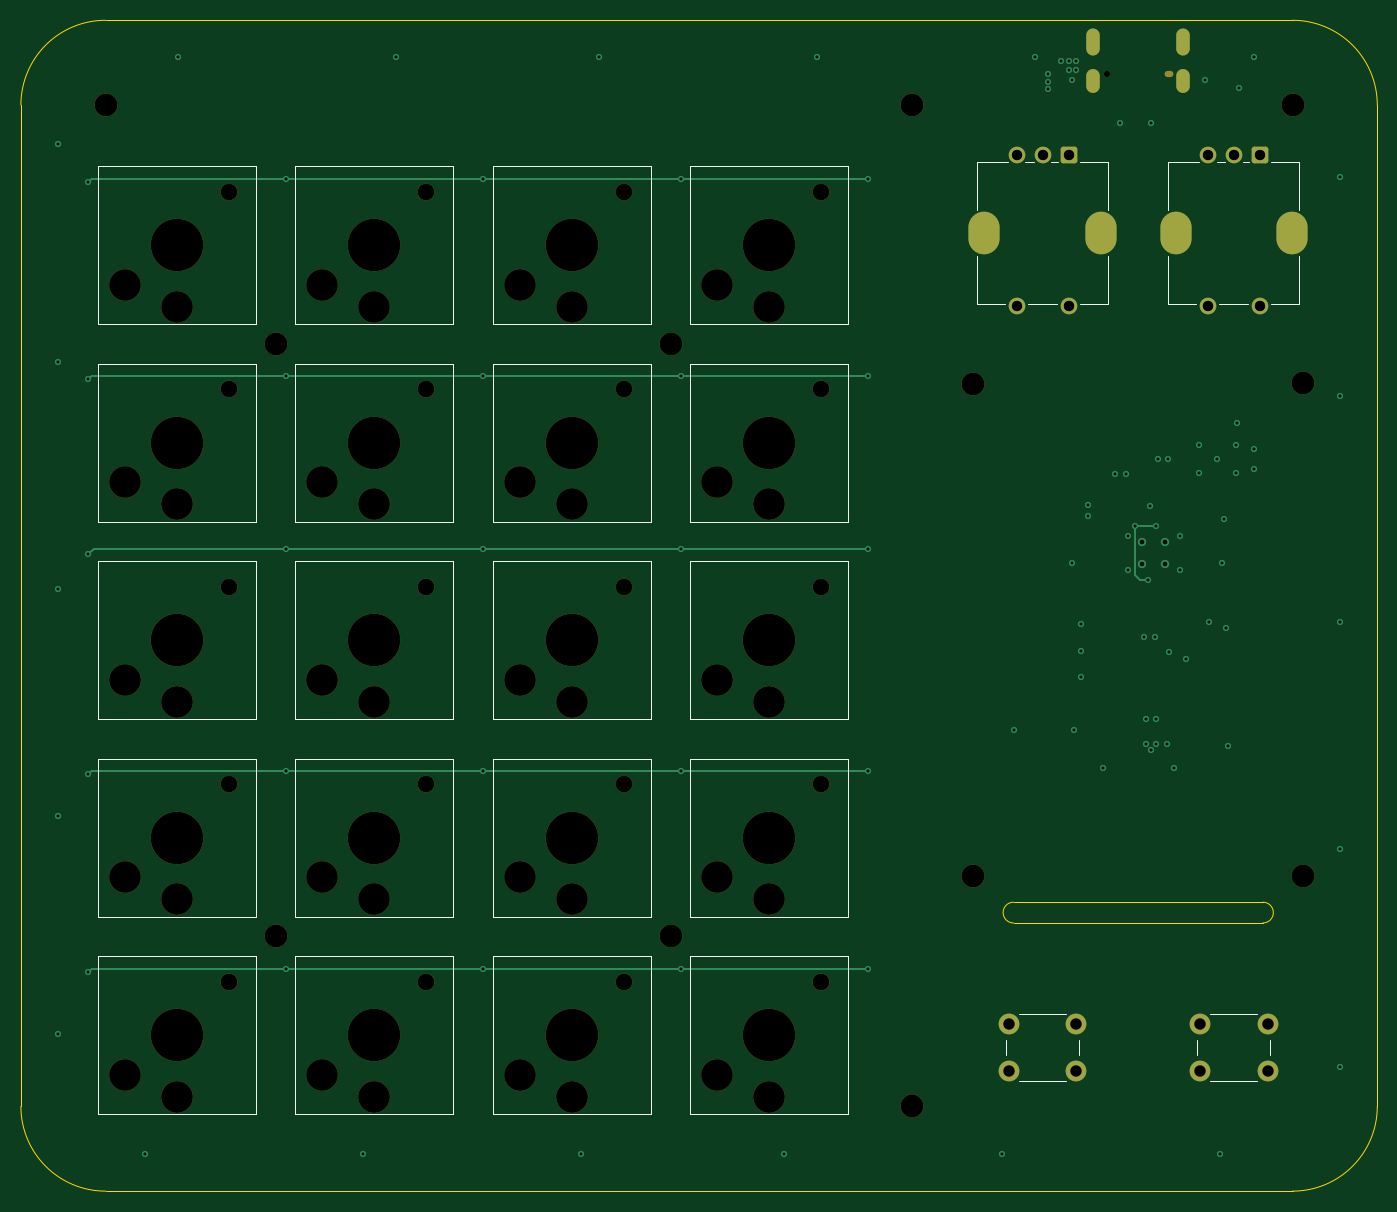
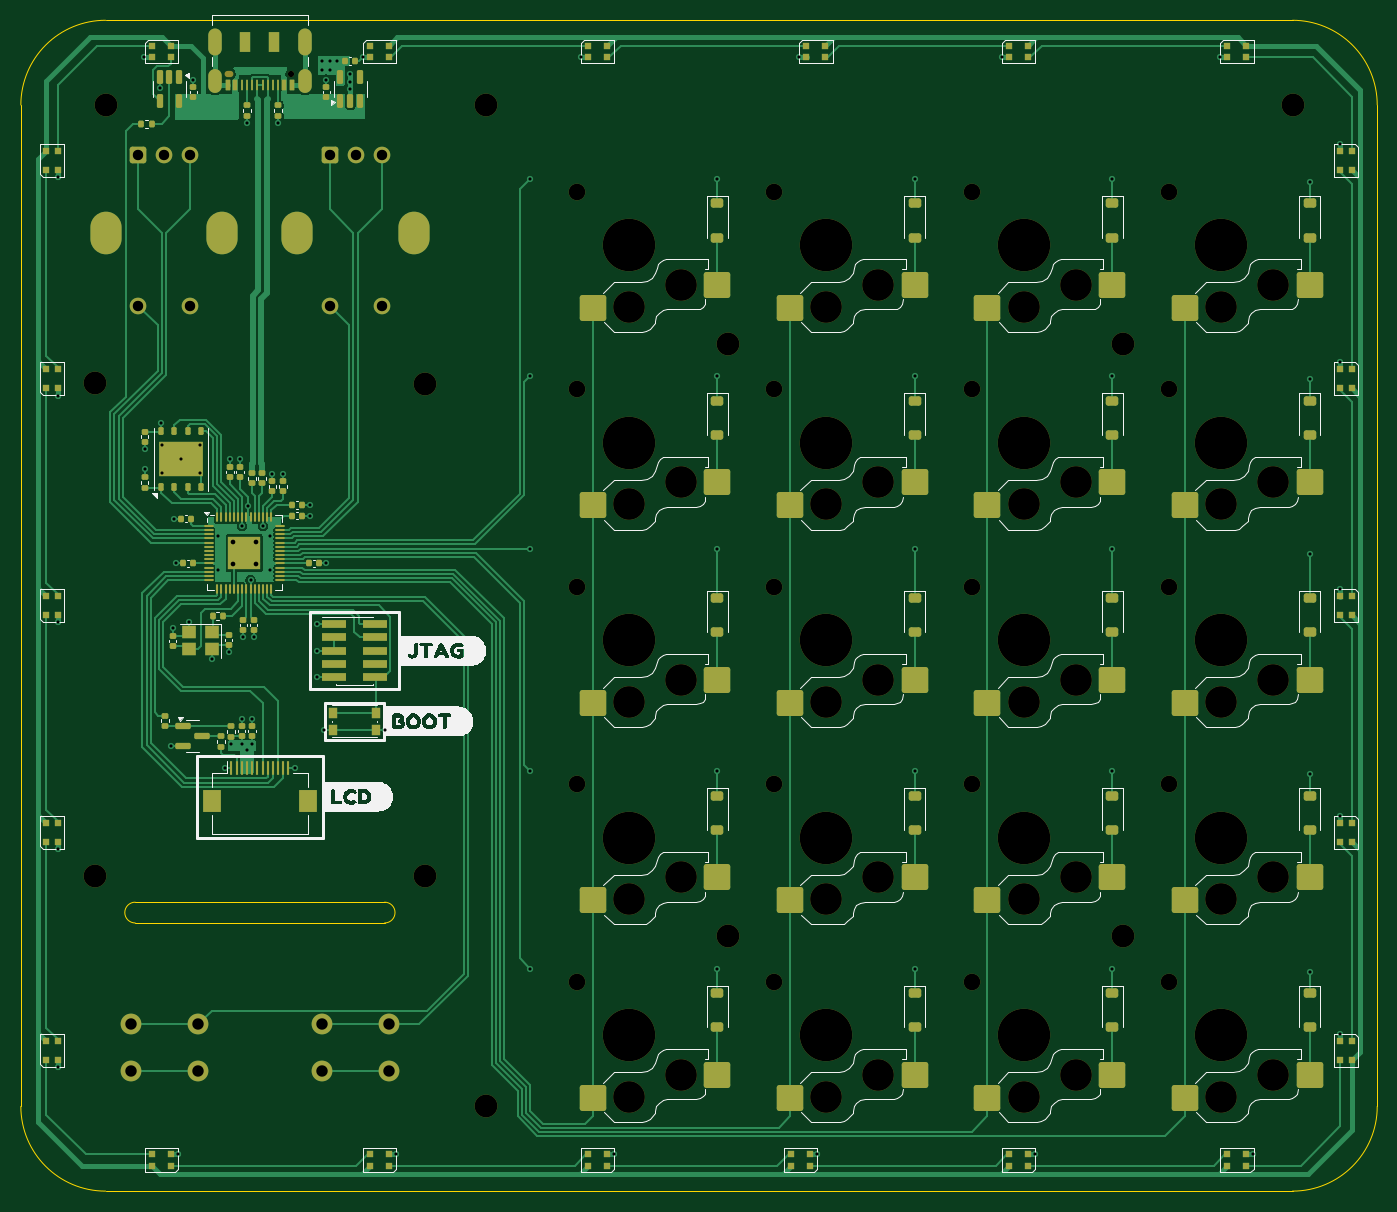
Circuit board: 13 layer files. Board 130.5 x 112.7 mm.
- bottom_copper: ecad-B_Cu.gbr (92092 bytes)
- bottom_mask: ecad-B_Mask.gbr (18288 bytes)
- paste: ecad-B_Paste.gbr (14333 bytes)
- bottom_silk: ecad-B_Silkscreen.gbr (61379 bytes)
- outline: ecad-Edge_Cuts.gbr (1300 bytes)
- top_copper: ecad-F_Cu.gbr (7521 bytes)
- top_mask: ecad-F_Mask.gbr (5540 bytes)
- paste: ecad-F_Paste.gbr (447 bytes)
- top_silk: ecad-F_Silkscreen.gbr (6349 bytes)
- inner_copper: ecad-In1_Cu.gbr (328803 bytes)
- inner_copper: ecad-In2_Cu.gbr (253036 bytes)
- drill: ecad-NPTH.drl (1908 bytes)
- drill: ecad-PTH.drl (2824 bytes)

=== bottom_copper: ecad-B_Cu.gbr (92092 bytes, source omitted) ===
=== bottom_mask: ecad-B_Mask.gbr (18288 bytes, source omitted) ===
=== paste: ecad-B_Paste.gbr (14333 bytes, source omitted) ===
=== bottom_silk: ecad-B_Silkscreen.gbr (61379 bytes, source omitted) ===
=== outline: ecad-Edge_Cuts.gbr ===
%TF.GenerationSoftware,KiCad,Pcbnew,9.0.4*%
%TF.CreationDate,2025-10-10T02:19:09+02:00*%
%TF.ProjectId,ecad,65636164-2e6b-4696-9361-645f70636258,rev?*%
%TF.SameCoordinates,Original*%
%TF.FileFunction,Profile,NP*%
%FSLAX46Y46*%
G04 Gerber Fmt 4.6, Leading zero omitted, Abs format (unit mm)*
G04 Created by KiCad (PCBNEW 9.0.4) date 2025-10-10 02:19:09*
%MOMM*%
%LPD*%
G01*
G04 APERTURE LIST*
%TA.AperFunction,Profile*%
%ADD10C,0.050000*%
%TD*%
%TA.AperFunction,Profile*%
%ADD11C,0.100000*%
%TD*%
G04 APERTURE END LIST*
D10*
X185549999Y-65250000D02*
G75*
G02*
X193700000Y-73400001I0J-8150001D01*
G01*
X193700000Y-169749999D02*
G75*
G02*
X185549999Y-177900000I-8150001J0D01*
G01*
X71350001Y-177900001D02*
G75*
G02*
X63200000Y-169750000I0J8150001D01*
G01*
X63200000Y-73400001D02*
G75*
G02*
X71350001Y-65250000I8150000J1D01*
G01*
X71350001Y-65250000D02*
X185549999Y-65250000D01*
X63200000Y-169750000D02*
X63200000Y-73400001D01*
X185549999Y-177899999D02*
X71350001Y-177900001D01*
D11*
X158700000Y-152100000D02*
G75*
G02*
X158700000Y-150100000I0J1000000D01*
G01*
X182700000Y-152100000D02*
X158700000Y-152100000D01*
X158700000Y-150100000D02*
X182700000Y-150100000D01*
X182700000Y-150100000D02*
G75*
G02*
X182700000Y-152100000I0J-1000000D01*
G01*
D10*
X193699998Y-73400001D02*
X193700000Y-169749999D01*
M02*

=== top_copper: ecad-F_Cu.gbr (7521 bytes, source omitted) ===
=== top_mask: ecad-F_Mask.gbr ===
%TF.GenerationSoftware,KiCad,Pcbnew,9.0.4*%
%TF.CreationDate,2025-10-10T02:19:09+02:00*%
%TF.ProjectId,ecad,65636164-2e6b-4696-9361-645f70636258,rev?*%
%TF.SameCoordinates,Original*%
%TF.FileFunction,Soldermask,Top*%
%TF.FilePolarity,Negative*%
%FSLAX46Y46*%
G04 Gerber Fmt 4.6, Leading zero omitted, Abs format (unit mm)*
G04 Created by KiCad (PCBNEW 9.0.4) date 2025-10-10 02:19:09*
%MOMM*%
%LPD*%
G01*
G04 APERTURE LIST*
G04 Aperture macros list*
%AMRoundRect*
0 Rectangle with rounded corners*
0 $1 Rounding radius*
0 $2 $3 $4 $5 $6 $7 $8 $9 X,Y pos of 4 corners*
0 Add a 4 corners polygon primitive as box body*
4,1,4,$2,$3,$4,$5,$6,$7,$8,$9,$2,$3,0*
0 Add four circle primitives for the rounded corners*
1,1,$1+$1,$2,$3*
1,1,$1+$1,$4,$5*
1,1,$1+$1,$6,$7*
1,1,$1+$1,$8,$9*
0 Add four rect primitives between the rounded corners*
20,1,$1+$1,$2,$3,$4,$5,0*
20,1,$1+$1,$4,$5,$6,$7,0*
20,1,$1+$1,$6,$7,$8,$9,0*
20,1,$1+$1,$8,$9,$2,$3,0*%
G04 Aperture macros list end*
%ADD10C,2.200000*%
%ADD11C,1.600000*%
%ADD12C,3.050000*%
%ADD13C,5.050000*%
%ADD14RoundRect,0.250000X-0.550000X0.550000X-0.550000X-0.550000X0.550000X-0.550000X0.550000X0.550000X0*%
%ADD15O,3.000000X4.100000*%
%ADD16C,2.000000*%
%ADD17C,0.600000*%
%ADD18O,0.850000X0.600000*%
%ADD19O,1.300000X2.600000*%
%ADD20O,1.300000X2.300000*%
G04 APERTURE END LIST*
D10*
%TO.C,H9*%
X186600000Y-100150000D03*
%TD*%
%TO.C,H10*%
X148950000Y-169750000D03*
%TD*%
%TO.C,H11*%
X71350000Y-73400000D03*
%TD*%
%TO.C,H12*%
X148950000Y-73400000D03*
%TD*%
%TO.C,H5*%
X185550000Y-73400000D03*
%TD*%
D11*
%TO.C,SW17*%
X121200000Y-100750000D03*
D12*
X116200000Y-111800000D03*
D13*
X116200000Y-105900000D03*
D12*
X111200000Y-109700000D03*
%TD*%
D11*
%TO.C,SW2*%
X140200000Y-138750000D03*
D12*
X135200000Y-149800000D03*
D13*
X135200000Y-143900000D03*
D12*
X130200000Y-147700000D03*
%TD*%
D10*
%TO.C,H8*%
X186600000Y-147600000D03*
%TD*%
D11*
%TO.C,SW1*%
X140200000Y-119750000D03*
D12*
X135200000Y-130800000D03*
D13*
X135200000Y-124900000D03*
D12*
X130200000Y-128700000D03*
%TD*%
D11*
%TO.C,SW4*%
X121200000Y-119750000D03*
D12*
X116200000Y-130800000D03*
D13*
X116200000Y-124900000D03*
D12*
X111200000Y-128700000D03*
%TD*%
D11*
%TO.C,SW16*%
X140200000Y-100750000D03*
D12*
X135200000Y-111800000D03*
D13*
X135200000Y-105900000D03*
D12*
X130200000Y-109700000D03*
%TD*%
D14*
%TO.C,SW11*%
X164000000Y-78200000D03*
D11*
X159000000Y-78200000D03*
X161500000Y-78200000D03*
X164000000Y-92700000D03*
X159000000Y-92700000D03*
D15*
X167100000Y-85700000D03*
X155900000Y-85700000D03*
%TD*%
D11*
%TO.C,SW23*%
X83200000Y-81750000D03*
D12*
X78200000Y-92800000D03*
D13*
X78200000Y-86900000D03*
D12*
X73200000Y-90700000D03*
%TD*%
D16*
%TO.C,SW24*%
X176650000Y-161850000D03*
X183150000Y-161850000D03*
X176650000Y-166350000D03*
X183150000Y-166350000D03*
%TD*%
D11*
%TO.C,SW8*%
X102200000Y-138750000D03*
D12*
X97200000Y-149800000D03*
D13*
X97200000Y-143900000D03*
D12*
X92200000Y-147700000D03*
%TD*%
D11*
%TO.C,SW18*%
X102200000Y-100750000D03*
D12*
X97200000Y-111800000D03*
D13*
X97200000Y-105900000D03*
D12*
X92200000Y-109700000D03*
%TD*%
D14*
%TO.C,SW10*%
X182400000Y-78200000D03*
D11*
X177400000Y-78200000D03*
X179900000Y-78200000D03*
X182400000Y-92700000D03*
X177400000Y-92700000D03*
D15*
X185500000Y-85700000D03*
X174300000Y-85700000D03*
%TD*%
D11*
%TO.C,SW13*%
X83200000Y-138750000D03*
D12*
X78200000Y-149800000D03*
D13*
X78200000Y-143900000D03*
D12*
X73200000Y-147700000D03*
%TD*%
D11*
%TO.C,SW6*%
X121200000Y-157750000D03*
D12*
X116200000Y-168800000D03*
D13*
X116200000Y-162900000D03*
D12*
X111200000Y-166700000D03*
%TD*%
D10*
%TO.C,H6*%
X154800000Y-100200000D03*
%TD*%
D16*
%TO.C,SW25*%
X158250000Y-161850000D03*
X164750000Y-161850000D03*
X158250000Y-166350000D03*
X164750000Y-166350000D03*
%TD*%
D11*
%TO.C,SW7*%
X102200000Y-119750000D03*
D12*
X97200000Y-130800000D03*
D13*
X97200000Y-124900000D03*
D12*
X92200000Y-128700000D03*
%TD*%
D11*
%TO.C,SW3*%
X140200000Y-157750000D03*
D12*
X135200000Y-168800000D03*
D13*
X135200000Y-162900000D03*
D12*
X130200000Y-166700000D03*
%TD*%
D11*
%TO.C,SW21*%
X121200000Y-81750000D03*
D12*
X116200000Y-92800000D03*
D13*
X116200000Y-86900000D03*
D12*
X111200000Y-90700000D03*
%TD*%
D11*
%TO.C,SW14*%
X83200000Y-157750000D03*
D12*
X78200000Y-168800000D03*
D13*
X78200000Y-162900000D03*
D12*
X73200000Y-166700000D03*
%TD*%
D11*
%TO.C,SW12*%
X83200000Y-119750000D03*
D12*
X78200000Y-130800000D03*
D13*
X78200000Y-124900000D03*
D12*
X73200000Y-128700000D03*
%TD*%
D11*
%TO.C,SW20*%
X140200000Y-81750000D03*
D12*
X135200000Y-92800000D03*
D13*
X135200000Y-86900000D03*
D12*
X130200000Y-90700000D03*
%TD*%
D10*
%TO.C,H7*%
X154800000Y-147600000D03*
%TD*%
D11*
%TO.C,SW22*%
X102200000Y-81750000D03*
D12*
X97200000Y-92800000D03*
D13*
X97200000Y-86900000D03*
D12*
X92200000Y-90700000D03*
%TD*%
D11*
%TO.C,SW5*%
X121200000Y-138750000D03*
D12*
X116200000Y-149800000D03*
D13*
X116200000Y-143900000D03*
D12*
X111200000Y-147700000D03*
%TD*%
D11*
%TO.C,SW19*%
X83200000Y-100750000D03*
D12*
X78200000Y-111800000D03*
D13*
X78200000Y-105900000D03*
D12*
X73200000Y-109700000D03*
%TD*%
D11*
%TO.C,SW9*%
X102200000Y-157750000D03*
D12*
X97200000Y-168800000D03*
D13*
X97200000Y-162900000D03*
D12*
X92200000Y-166700000D03*
%TD*%
D10*
%TO.C,H2*%
X87700000Y-96400000D03*
%TD*%
D17*
%TO.C,J2*%
X167700000Y-70400000D03*
D18*
X173700000Y-70400000D03*
D19*
X166380000Y-67300000D03*
D20*
X166380000Y-71125000D03*
D19*
X175020000Y-67300000D03*
D20*
X175020000Y-71125000D03*
%TD*%
D10*
%TO.C,H4*%
X87700000Y-153400000D03*
%TD*%
%TO.C,H1*%
X125700000Y-96400000D03*
%TD*%
%TO.C,H3*%
X125700000Y-153400000D03*
%TD*%
M02*

=== paste: ecad-F_Paste.gbr ===
%TF.GenerationSoftware,KiCad,Pcbnew,9.0.4*%
%TF.CreationDate,2025-10-10T02:19:09+02:00*%
%TF.ProjectId,ecad,65636164-2e6b-4696-9361-645f70636258,rev?*%
%TF.SameCoordinates,Original*%
%TF.FileFunction,Paste,Top*%
%TF.FilePolarity,Positive*%
%FSLAX46Y46*%
G04 Gerber Fmt 4.6, Leading zero omitted, Abs format (unit mm)*
G04 Created by KiCad (PCBNEW 9.0.4) date 2025-10-10 02:19:09*
%MOMM*%
%LPD*%
G01*
G04 APERTURE LIST*
G04 APERTURE END LIST*
M02*

=== top_silk: ecad-F_Silkscreen.gbr ===
%TF.GenerationSoftware,KiCad,Pcbnew,9.0.4*%
%TF.CreationDate,2025-10-10T02:19:09+02:00*%
%TF.ProjectId,ecad,65636164-2e6b-4696-9361-645f70636258,rev?*%
%TF.SameCoordinates,Original*%
%TF.FileFunction,Legend,Top*%
%TF.FilePolarity,Positive*%
%FSLAX46Y46*%
G04 Gerber Fmt 4.6, Leading zero omitted, Abs format (unit mm)*
G04 Created by KiCad (PCBNEW 9.0.4) date 2025-10-10 02:19:09*
%MOMM*%
%LPD*%
G01*
G04 APERTURE LIST*
%ADD10C,0.120000*%
G04 APERTURE END LIST*
D10*
%TO.C,SW17*%
X108600000Y-98300000D02*
X108600000Y-113500000D01*
X108600000Y-113500000D02*
X123800000Y-113500000D01*
X123800000Y-98300000D02*
X108600000Y-98300000D01*
X123800000Y-113500000D02*
X123800000Y-98300000D01*
%TO.C,SW2*%
X127600000Y-136300000D02*
X127600000Y-151500000D01*
X127600000Y-151500000D02*
X142800000Y-151500000D01*
X142800000Y-136300000D02*
X127600000Y-136300000D01*
X142800000Y-151500000D02*
X142800000Y-136300000D01*
%TO.C,SW1*%
X127600000Y-117300000D02*
X127600000Y-132500000D01*
X127600000Y-132500000D02*
X142800000Y-132500000D01*
X142800000Y-117300000D02*
X127600000Y-117300000D01*
X142800000Y-132500000D02*
X142800000Y-117300000D01*
%TO.C,SW4*%
X108600000Y-117300000D02*
X108600000Y-132500000D01*
X108600000Y-132500000D02*
X123800000Y-132500000D01*
X123800000Y-117300000D02*
X108600000Y-117300000D01*
X123800000Y-132500000D02*
X123800000Y-117300000D01*
%TO.C,SW16*%
X127600000Y-98300000D02*
X127600000Y-113500000D01*
X127600000Y-113500000D02*
X142800000Y-113500000D01*
X142800000Y-98300000D02*
X127600000Y-98300000D01*
X142800000Y-113500000D02*
X142800000Y-98300000D01*
%TO.C,SW11*%
X155190000Y-83500000D02*
X155190000Y-78890000D01*
X155190000Y-92510000D02*
X155190000Y-87900000D01*
X157900000Y-92510000D02*
X155190000Y-92510000D01*
X158150000Y-78890000D02*
X155190000Y-78890000D01*
X160650000Y-78890000D02*
X159850000Y-78890000D01*
X162900000Y-92510000D02*
X160100000Y-92510000D01*
X162950000Y-78890000D02*
X162350000Y-78890000D01*
X165050000Y-78890000D02*
X167810000Y-78890000D01*
X167800000Y-87900000D02*
X167800000Y-92510000D01*
X167800000Y-92510000D02*
X165100000Y-92510000D01*
X167810000Y-78890000D02*
X167810000Y-83500000D01*
%TO.C,SW23*%
X70600000Y-79300000D02*
X70600000Y-94500000D01*
X70600000Y-94500000D02*
X85800000Y-94500000D01*
X85800000Y-79300000D02*
X70600000Y-79300000D01*
X85800000Y-94500000D02*
X85800000Y-79300000D01*
%TO.C,SW24*%
X176400000Y-163350000D02*
X176400000Y-164850000D01*
X177650000Y-167350000D02*
X182150000Y-167350000D01*
X182150000Y-160850000D02*
X177650000Y-160850000D01*
X183400000Y-164850000D02*
X183400000Y-163350000D01*
%TO.C,SW8*%
X89600000Y-136300000D02*
X89600000Y-151500000D01*
X89600000Y-151500000D02*
X104800000Y-151500000D01*
X104800000Y-136300000D02*
X89600000Y-136300000D01*
X104800000Y-151500000D02*
X104800000Y-136300000D01*
%TO.C,SW18*%
X89600000Y-98300000D02*
X89600000Y-113500000D01*
X89600000Y-113500000D02*
X104800000Y-113500000D01*
X104800000Y-98300000D02*
X89600000Y-98300000D01*
X104800000Y-113500000D02*
X104800000Y-98300000D01*
%TO.C,SW10*%
X173590000Y-83500000D02*
X173590000Y-78890000D01*
X173590000Y-92510000D02*
X173590000Y-87900000D01*
X176300000Y-92510000D02*
X173590000Y-92510000D01*
X176550000Y-78890000D02*
X173590000Y-78890000D01*
X179050000Y-78890000D02*
X178250000Y-78890000D01*
X181300000Y-92510000D02*
X178500000Y-92510000D01*
X181350000Y-78890000D02*
X180750000Y-78890000D01*
X183450000Y-78890000D02*
X186210000Y-78890000D01*
X186200000Y-87900000D02*
X186200000Y-92510000D01*
X186200000Y-92510000D02*
X183500000Y-92510000D01*
X186210000Y-78890000D02*
X186210000Y-83500000D01*
%TO.C,SW13*%
X70600000Y-136300000D02*
X70600000Y-151500000D01*
X70600000Y-151500000D02*
X85800000Y-151500000D01*
X85800000Y-136300000D02*
X70600000Y-136300000D01*
X85800000Y-151500000D02*
X85800000Y-136300000D01*
%TO.C,SW6*%
X108600000Y-155300000D02*
X108600000Y-170500000D01*
X108600000Y-170500000D02*
X123800000Y-170500000D01*
X123800000Y-155300000D02*
X108600000Y-155300000D01*
X123800000Y-170500000D02*
X123800000Y-155300000D01*
%TO.C,SW25*%
X158000000Y-163350000D02*
X158000000Y-164850000D01*
X159250000Y-167350000D02*
X163750000Y-167350000D01*
X163750000Y-160850000D02*
X159250000Y-160850000D01*
X165000000Y-164850000D02*
X165000000Y-163350000D01*
%TO.C,SW7*%
X89600000Y-117300000D02*
X89600000Y-132500000D01*
X89600000Y-132500000D02*
X104800000Y-132500000D01*
X104800000Y-117300000D02*
X89600000Y-117300000D01*
X104800000Y-132500000D02*
X104800000Y-117300000D01*
%TO.C,SW3*%
X127600000Y-155300000D02*
X127600000Y-170500000D01*
X127600000Y-170500000D02*
X142800000Y-170500000D01*
X142800000Y-155300000D02*
X127600000Y-155300000D01*
X142800000Y-170500000D02*
X142800000Y-155300000D01*
%TO.C,SW21*%
X108600000Y-79300000D02*
X108600000Y-94500000D01*
X108600000Y-94500000D02*
X123800000Y-94500000D01*
X123800000Y-79300000D02*
X108600000Y-79300000D01*
X123800000Y-94500000D02*
X123800000Y-79300000D01*
%TO.C,SW14*%
X70600000Y-155300000D02*
X70600000Y-170500000D01*
X70600000Y-170500000D02*
X85800000Y-170500000D01*
X85800000Y-155300000D02*
X70600000Y-155300000D01*
X85800000Y-170500000D02*
X85800000Y-155300000D01*
%TO.C,SW12*%
X70600000Y-117300000D02*
X70600000Y-132500000D01*
X70600000Y-132500000D02*
X85800000Y-132500000D01*
X85800000Y-117300000D02*
X70600000Y-117300000D01*
X85800000Y-132500000D02*
X85800000Y-117300000D01*
%TO.C,SW20*%
X127600000Y-79300000D02*
X127600000Y-94500000D01*
X127600000Y-94500000D02*
X142800000Y-94500000D01*
X142800000Y-79300000D02*
X127600000Y-79300000D01*
X142800000Y-94500000D02*
X142800000Y-79300000D01*
%TO.C,SW22*%
X89600000Y-79300000D02*
X89600000Y-94500000D01*
X89600000Y-94500000D02*
X104800000Y-94500000D01*
X104800000Y-79300000D02*
X89600000Y-79300000D01*
X104800000Y-94500000D02*
X104800000Y-79300000D01*
%TO.C,SW5*%
X108600000Y-136300000D02*
X108600000Y-151500000D01*
X108600000Y-151500000D02*
X123800000Y-151500000D01*
X123800000Y-136300000D02*
X108600000Y-136300000D01*
X123800000Y-151500000D02*
X123800000Y-136300000D01*
%TO.C,SW19*%
X70600000Y-98300000D02*
X70600000Y-113500000D01*
X70600000Y-113500000D02*
X85800000Y-113500000D01*
X85800000Y-98300000D02*
X70600000Y-98300000D01*
X85800000Y-113500000D02*
X85800000Y-98300000D01*
%TO.C,SW9*%
X89600000Y-155300000D02*
X89600000Y-170500000D01*
X89600000Y-170500000D02*
X104800000Y-170500000D01*
X104800000Y-155300000D02*
X89600000Y-155300000D01*
X104800000Y-170500000D02*
X104800000Y-155300000D01*
%TD*%
M02*

=== inner_copper: ecad-In1_Cu.gbr (328803 bytes, source omitted) ===
=== inner_copper: ecad-In2_Cu.gbr (253036 bytes, source omitted) ===
=== drill: ecad-NPTH.drl ===
M48
; DRILL file {KiCad 9.0.4} date 2025-10-10T02:19:10+0200
; FORMAT={-:-/ absolute / metric / decimal}
; #@! TF.CreationDate,2025-10-10T02:19:10+02:00
; #@! TF.GenerationSoftware,Kicad,Pcbnew,9.0.4
; #@! TF.FileFunction,NonPlated,1,4,NPTH
FMAT,2
METRIC
; #@! TA.AperFunction,NonPlated,NPTH,ComponentDrill
T1C0.600
; #@! TA.AperFunction,NonPlated,NPTH,ComponentDrill
T2C1.600
; #@! TA.AperFunction,NonPlated,NPTH,ComponentDrill
T3C2.200
; #@! TA.AperFunction,NonPlated,NPTH,ComponentDrill
T4C3.050
; #@! TA.AperFunction,NonPlated,NPTH,ComponentDrill
T5C5.050
%
G90
G05
T1
X167.7Y-70.4
T2
X83.2Y-81.75
X83.2Y-100.75
X83.2Y-119.75
X83.2Y-138.75
X83.2Y-157.75
X102.2Y-81.75
X102.2Y-100.75
X102.2Y-119.75
X102.2Y-138.75
X102.2Y-157.75
X121.2Y-81.75
X121.2Y-100.75
X121.2Y-119.75
X121.2Y-138.75
X121.2Y-157.75
X140.2Y-81.75
X140.2Y-100.75
X140.2Y-119.75
X140.2Y-138.75
X140.2Y-157.75
T3
X71.35Y-73.4
X87.7Y-96.4
X87.7Y-153.4
X125.7Y-96.4
X125.7Y-153.4
X148.95Y-73.4
X148.95Y-169.75
X154.8Y-100.2
X154.8Y-147.6
X185.55Y-73.4
X186.6Y-100.15
X186.6Y-147.6
T4
X73.2Y-90.7
X73.2Y-109.7
X73.2Y-128.7
X73.2Y-147.7
X73.2Y-166.7
X78.2Y-92.8
X78.2Y-111.8
X78.2Y-130.8
X78.2Y-149.8
X78.2Y-168.8
X92.2Y-90.7
X92.2Y-109.7
X92.2Y-128.7
X92.2Y-147.7
X92.2Y-166.7
X97.2Y-92.8
X97.2Y-111.8
X97.2Y-130.8
X97.2Y-149.8
X97.2Y-168.8
X111.2Y-90.7
X111.2Y-109.7
X111.2Y-128.7
X111.2Y-147.7
X111.2Y-166.7
X116.2Y-92.8
X116.2Y-111.8
X116.2Y-130.8
X116.2Y-149.8
X116.2Y-168.8
X130.2Y-90.7
X130.2Y-109.7
X130.2Y-128.7
X130.2Y-147.7
X130.2Y-166.7
X135.2Y-92.8
X135.2Y-111.8
X135.2Y-130.8
X135.2Y-149.8
X135.2Y-168.8
T5
X78.2Y-86.9
X78.2Y-105.9
X78.2Y-124.9
X78.2Y-143.9
X78.2Y-162.9
X97.2Y-86.9
X97.2Y-105.9
X97.2Y-124.9
X97.2Y-143.9
X97.2Y-162.9
X116.2Y-86.9
X116.2Y-105.9
X116.2Y-124.9
X116.2Y-143.9
X116.2Y-162.9
X135.2Y-86.9
X135.2Y-105.9
X135.2Y-124.9
X135.2Y-143.9
X135.2Y-162.9
T1
G00X173.575Y-70.4
M15
G01X173.825Y-70.4
M16
G05
M30

=== drill: ecad-PTH.drl ===
M48
; DRILL file {KiCad 9.0.4} date 2025-10-10T02:19:10+0200
; FORMAT={-:-/ absolute / metric / decimal}
; #@! TF.CreationDate,2025-10-10T02:19:10+02:00
; #@! TF.GenerationSoftware,Kicad,Pcbnew,9.0.4
; #@! TF.FileFunction,Plated,1,4,PTH
FMAT,2
METRIC
; #@! TA.AperFunction,Plated,PTH,ViaDrill
T1C0.300
; #@! TA.AperFunction,Plated,PTH,ViaDrill
T2C0.450
; #@! TA.AperFunction,Plated,PTH,ComponentDrill
T3C0.600
; #@! TA.AperFunction,Plated,PTH,ComponentDrill
T4C1.000
; #@! TA.AperFunction,Plated,PTH,ComponentDrill
T5C1.100
; #@! TA.AperFunction,Plated,PTH,ComponentDrill
T6C2.000
%
G90
G05
T1
X66.75Y-77.157
X66.75Y-98.157
X66.75Y-120.007
X66.75Y-141.808
X66.75Y-162.808
X69.7Y-80.8
X69.7Y-99.8
X69.7Y-116.6
X69.7Y-137.8
X69.7Y-156.8
X75.108Y-174.35
X78.292Y-68.8
X88.7Y-80.5
X88.7Y-99.5
X88.7Y-116.1
X88.7Y-137.5
X88.7Y-156.5
X96.108Y-174.35
X99.292Y-68.8
X107.7Y-80.5
X107.7Y-99.5
X107.7Y-116.1
X107.7Y-137.5
X107.7Y-156.5
X117.108Y-174.35
X118.792Y-68.8
X126.7Y-80.5
X126.7Y-99.5
X126.7Y-116.1
X126.7Y-137.5
X126.7Y-156.5
X136.607Y-174.35
X139.792Y-68.8
X144.7Y-80.5
X144.7Y-99.5
X144.7Y-116.1
X144.7Y-137.5
X144.7Y-156.5
X157.607Y-174.35
X158.7Y-133.5
X160.792Y-68.8
X162.0Y-70.45
X162.0Y-71.15
X162.0Y-71.85
X163.3Y-69.15
X164.0Y-69.15
X164.0Y-70.05
X164.3Y-70.95
X164.3Y-117.5
X164.5Y-133.5
X164.7Y-69.15
X164.7Y-70.05
X165.2Y-125.9
X165.2Y-128.44
X165.21Y-123.36
X165.9Y-111.9
X165.9Y-112.9
X167.3Y-137.15
X168.5Y-108.9
X168.95Y-75.1
X169.5Y-108.9
X169.7Y-114.9
X169.7Y-118.1
X170.4Y-113.9
X171.3Y-124.63
X171.45Y-132.45
X171.45Y-134.85
X171.6Y-119.1
X171.8Y-112.0
X171.95Y-75.1
X171.95Y-135.5
X172.3Y-124.63
X172.4Y-113.9
X172.45Y-132.45
X172.45Y-134.85
X172.6Y-107.5
X173.45Y-134.85
X173.6Y-107.5
X173.7Y-126.05
X174.1Y-137.15
X174.7Y-114.9
X174.7Y-118.1
X175.3Y-126.75
X176.5Y-106.15
X176.5Y-108.85
X177.1Y-70.95
X177.5Y-123.15
X178.3Y-107.5
X178.607Y-174.35
X178.8Y-117.5
X179.0Y-113.2
X179.1Y-123.75
X179.3Y-135.1
X180.1Y-106.15
X180.1Y-108.85
X180.2Y-103.95
X180.35Y-71.8
X181.8Y-106.5
X181.8Y-108.45
X181.81Y-68.8
X190.15Y-80.36
X190.15Y-101.36
X190.15Y-123.185
X190.15Y-144.993
X190.15Y-165.992
T2
X171.1Y-115.4
X171.1Y-117.6
X173.3Y-115.4
X173.3Y-117.6
T4
X159.0Y-78.2
X159.0Y-92.7
X161.5Y-78.2
X164.0Y-78.2
X164.0Y-92.7
X177.4Y-78.2
X177.4Y-92.7
X179.9Y-78.2
X182.4Y-78.2
X182.4Y-92.7
T5
X158.25Y-161.85
X158.25Y-166.35
X164.75Y-161.85
X164.75Y-166.35
X176.65Y-161.85
X176.65Y-166.35
X183.15Y-161.85
X183.15Y-166.35
T3
G00X166.38Y-66.65
M15
G01X166.38Y-67.95
M16
G05
G00X166.38Y-70.625
M15
G01X166.38Y-71.625
M16
G05
G00X175.02Y-66.65
M15
G01X175.02Y-67.95
M16
G05
G00X175.02Y-70.625
M15
G01X175.02Y-71.625
M16
G05
T6
G00X155.9Y-85.15
M15
G01X155.9Y-86.25
M16
G05
G00X167.1Y-85.15
M15
G01X167.1Y-86.25
M16
G05
G00X174.3Y-85.15
M15
G01X174.3Y-86.25
M16
G05
G00X185.5Y-85.15
M15
G01X185.5Y-86.25
M16
G05
M30

